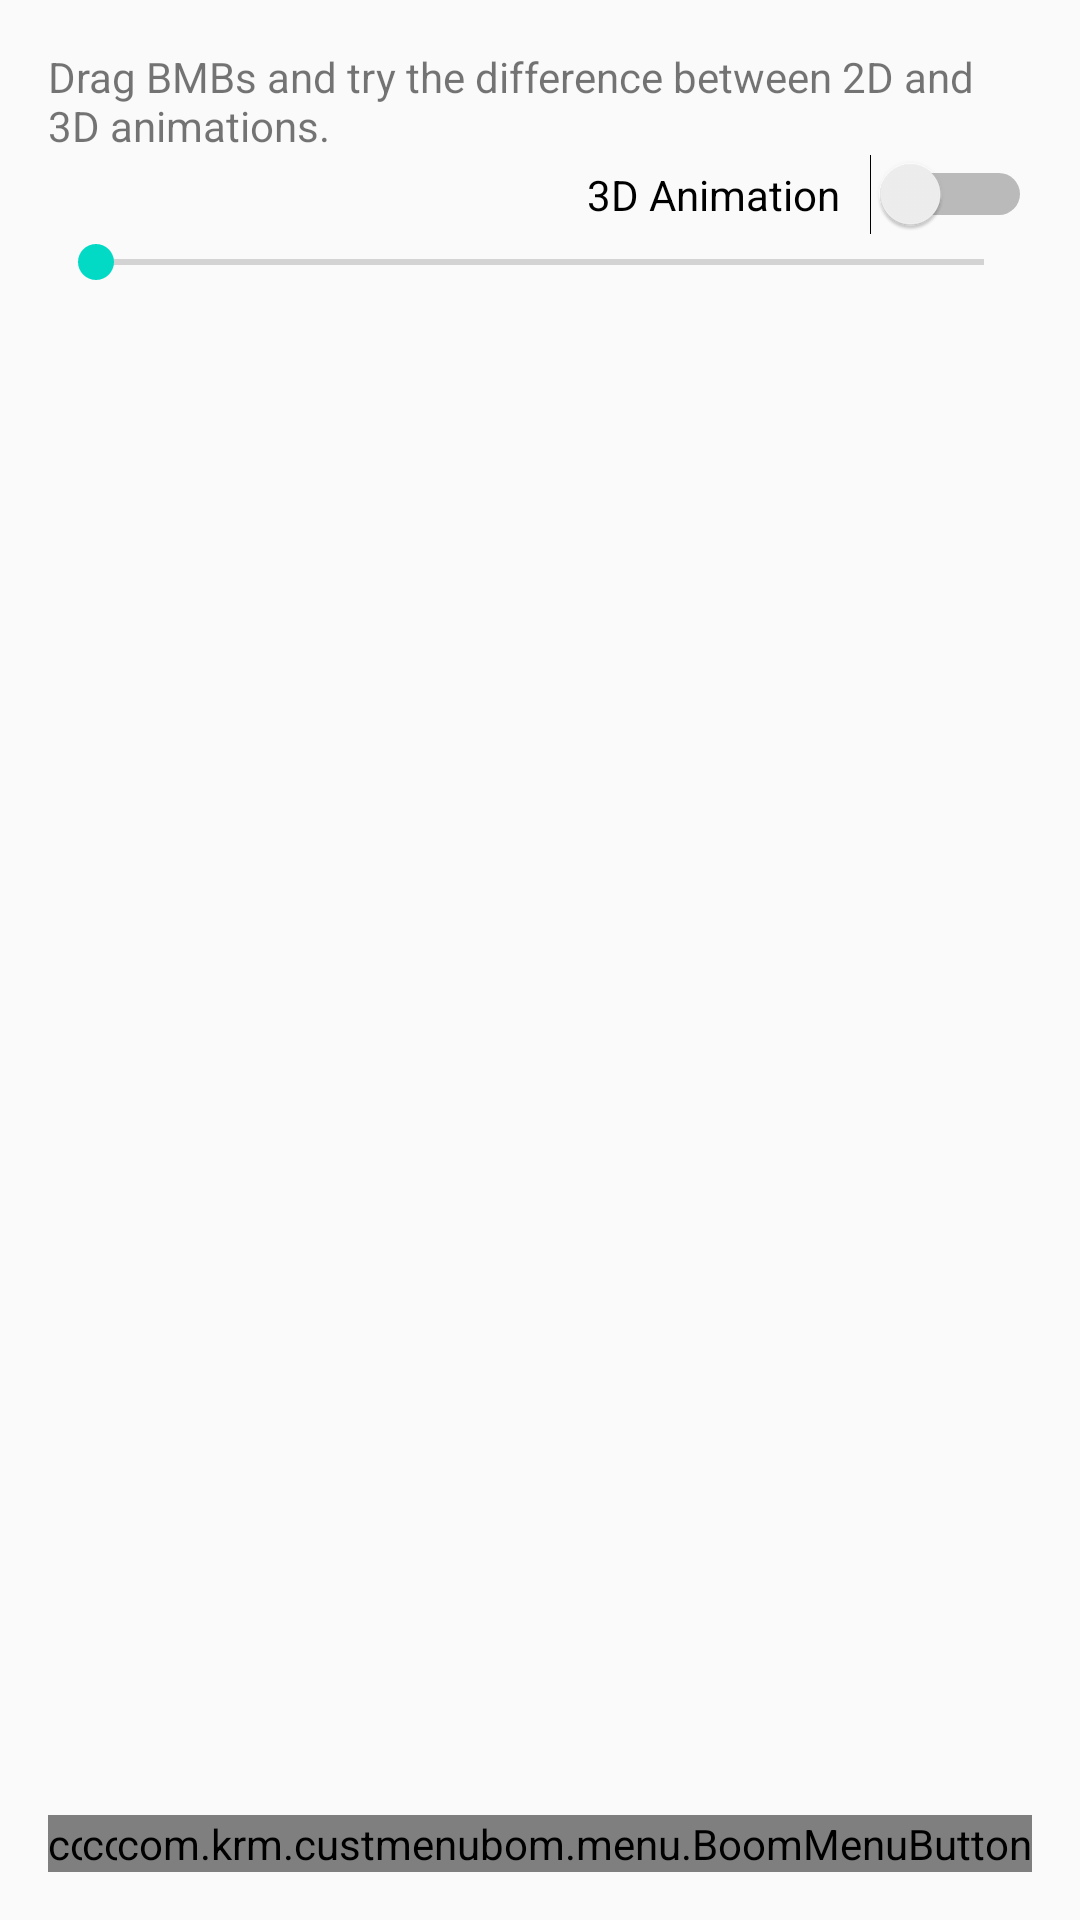

Reconstruct the res/layout file that produces this screen, plus the resources it refers to.
<!-- AndroidManifest.xml: application theme AppTheme -->
<!-- res/layout/activity_three_d_animation.xml -->
<?xml version="1.0" encoding="utf-8"?>
<RelativeLayout xmlns:android="http://schemas.android.com/apk/res/android"
    xmlns:app="http://schemas.android.com/apk/res-auto"
    xmlns:tools="http://schemas.android.com/tools"
    android:id="@+id/activity_order_example"
    android:layout_width="match_parent"
    android:layout_height="match_parent"
    android:paddingLeft="@dimen/activity_horizontal_margin"
    android:paddingTop="@dimen/activity_vertical_margin"
    android:paddingRight="@dimen/activity_horizontal_margin"
    android:paddingBottom="@dimen/activity_vertical_margin"
    tools:context=".ThreeDAnimationActivity">

    <TextView
        android:id="@+id/tip"
        android:layout_width="match_parent"
        android:layout_height="wrap_content"
        android:layout_alignParentTop="true"
        android:text="Drag BMBs and try the difference between 2D and 3D animations." />

    <Switch
        android:id="@+id/three_d_animation_switch"
        android:layout_width="wrap_content"
        android:layout_height="wrap_content"
        android:layout_below="@id/tip"
        android:layout_alignParentEnd="true"
        android:layout_alignParentRight="true"
        android:text="3D Animation   " />

    <SeekBar
        android:id="@+id/duration_seek"
        android:layout_width="match_parent"
        android:layout_height="wrap_content"
        android:layout_below="@id/three_d_animation_switch" />

    <TextView
        android:id="@+id/duration_text"
        android:layout_width="match_parent"
        android:layout_height="wrap_content"
        android:layout_below="@id/duration_seek"
        android:gravity="center_vertical|end" />

    <com.krm.custmenubom.menu.BoomMenuButton
        android:id="@+id/bmb1"
        android:layout_width="wrap_content"
        android:layout_height="wrap_content"
        android:layout_alignParentStart="true"
        android:layout_alignParentLeft="true"
        android:layout_alignParentBottom="true"
        app:bmb_buttonEnum="simpleCircle"
        app:bmb_buttonPlaceEnum="buttonPlace_sc_9_1"
        app:bmb_draggable="true"
        app:bmb_highlightedColor="@android:color/darker_gray"
        app:bmb_normalColor="@android:color/white"
        app:bmb_pieceCornerRadius="1dp"
        app:bmb_piecePlaceEnum="piecePlace_dot_9_1" />

    <com.krm.custmenubom.menu.BoomMenuButton
        android:id="@+id/bmb2"
        android:layout_width="wrap_content"
        android:layout_height="wrap_content"
        android:layout_alignParentBottom="true"
        android:layout_centerHorizontal="true"
        app:bmb_buttonEnum="ham"
        app:bmb_buttonPlaceEnum="buttonPlace_ham_4"
        app:bmb_draggable="true"
        app:bmb_highlightedColor="@android:color/holo_green_dark"
        app:bmb_normalColor="@android:color/holo_green_light"
        app:bmb_piecePlaceEnum="piecePlace_ham_4" />

    <com.krm.custmenubom.menu.BoomMenuButton
        android:id="@+id/bmb3"
        android:layout_width="wrap_content"
        android:layout_height="wrap_content"
        android:layout_alignParentEnd="true"
        android:layout_alignParentRight="true"
        android:layout_alignParentBottom="true"
        app:bmb_buttonEnum="textOutsideCircle"
        app:bmb_buttonPlaceEnum="buttonPlace_sc_9_1"
        app:bmb_draggable="true"
        app:bmb_highlightedColor="@android:color/holo_blue_bright"
        app:bmb_normalColor="@android:color/holo_blue_light"
        app:bmb_piecePlaceEnum="piecePlace_dot_9_1"
        tools:ignore="RelativeOverlap" />

</RelativeLayout>
<!-- resources referenced by this layout -->
<resources>
  <dimen name="activity_horizontal_margin">16dp</dimen>
  <dimen name="activity_vertical_margin">16dp</dimen>
  <style name="AppTheme" parent="Theme.AppCompat.Light.DarkActionBar">
          
          <item name="colorPrimary">@color/colorPrimary</item>
          <item name="colorPrimaryDark">@color/colorPrimaryDark</item>
          <item name="colorAccent">@color/colorAccent</item>
          <item name="android:textAllCaps">false</item>
      </style>
  <!-- not gathered from this repository: default colours our renderer supplied (Android Studio template values) -->
  <color name="colorPrimary">#FF6200EE</color>
  <color name="colorPrimaryDark">#FF3700B3</color>
  <color name="colorAccent">#FF03DAC5</color>
</resources>
